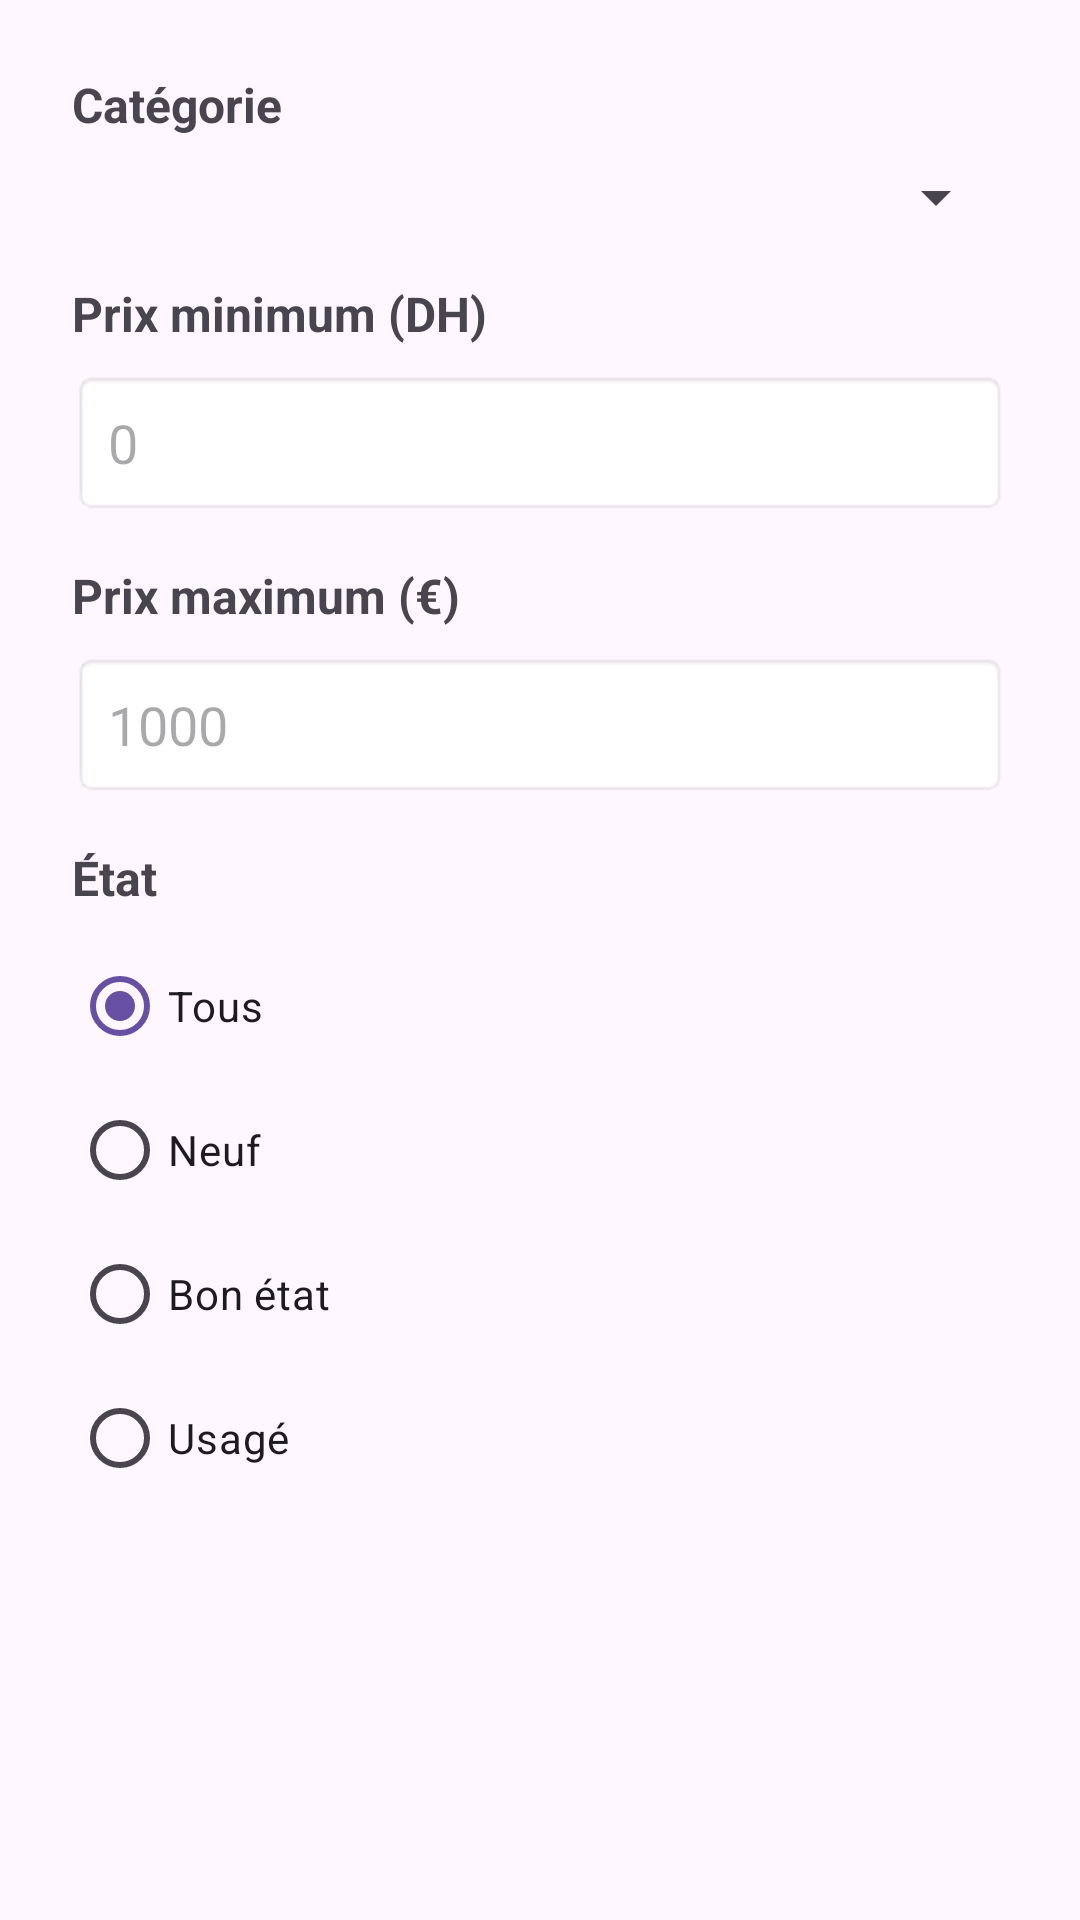

Write the Android layout XML for this screen, with the resource values it uses.
<!-- AndroidManifest.xml: application theme Theme.SoukEtudiant -->
<!-- res/layout/dialog_filtres.xml -->
<?xml version="1.0" encoding="utf-8"?>
<LinearLayout xmlns:android="http://schemas.android.com/apk/res/android"
    android:layout_width="match_parent"
    android:layout_height="wrap_content"
    android:orientation="vertical"
    android:padding="24dp">

    
    <TextView
        android:layout_width="wrap_content"
        android:layout_height="wrap_content"
        android:text="Catégorie"
        android:textSize="16sp"
        android:textStyle="bold"
        android:layout_marginBottom="8dp" />

    <Spinner
        android:id="@+id/spinnerCategorie"
        android:layout_width="match_parent"
        android:layout_height="wrap_content"
        android:layout_marginBottom="16dp" />

    
    <TextView
        android:layout_width="wrap_content"
        android:layout_height="wrap_content"
        android:text="Prix minimum (DH)"
        android:textSize="16sp"
        android:textStyle="bold"
        android:layout_marginBottom="8dp" />

    <EditText
        android:id="@+id/editTextPrixMin"
        android:layout_width="match_parent"
        android:layout_height="wrap_content"
        android:inputType="numberDecimal"
        android:hint="0"
        android:padding="12dp"
        android:background="@android:drawable/editbox_background"
        android:layout_marginBottom="16dp" />

    
    <TextView
        android:layout_width="wrap_content"
        android:layout_height="wrap_content"
        android:text="Prix maximum (€)"
        android:textSize="16sp"
        android:textStyle="bold"
        android:layout_marginBottom="8dp" />

    <EditText
        android:id="@+id/editTextPrixMax"
        android:layout_width="match_parent"
        android:layout_height="wrap_content"
        android:inputType="numberDecimal"
        android:hint="1000"
        android:padding="12dp"
        android:background="@android:drawable/editbox_background"
        android:layout_marginBottom="16dp" />

    
    <TextView
        android:layout_width="wrap_content"
        android:layout_height="wrap_content"
        android:text="État"
        android:textSize="16sp"
        android:textStyle="bold"
        android:layout_marginBottom="8dp" />

    <RadioGroup
        android:id="@+id/radioGroupEtat"
        android:layout_width="match_parent"
        android:layout_height="wrap_content"
        android:orientation="vertical"
        android:layout_marginBottom="16dp">

        <RadioButton
            android:id="@+id/radioTous"
            android:layout_width="wrap_content"
            android:layout_height="wrap_content"
            android:text="Tous"
            android:checked="true" />

        <RadioButton
            android:id="@+id/radioNeuf"
            android:layout_width="wrap_content"
            android:layout_height="wrap_content"
            android:text="Neuf" />

        <RadioButton
            android:id="@+id/radioBonEtat"
            android:layout_width="wrap_content"
            android:layout_height="wrap_content"
            android:text="Bon état" />

        <RadioButton
            android:id="@+id/radioUsage"
            android:layout_width="wrap_content"
            android:layout_height="wrap_content"
            android:text="Usagé" />
    </RadioGroup>

</LinearLayout>
<!-- resources referenced by this layout -->
<resources>
  <style name="Theme.SoukEtudiant" parent="Base.Theme.SoukEtudiant" />
  <style name="Base.Theme.SoukEtudiant" parent="Theme.Material3.DayNight.NoActionBar">
          
          
      </style>
</resources>
